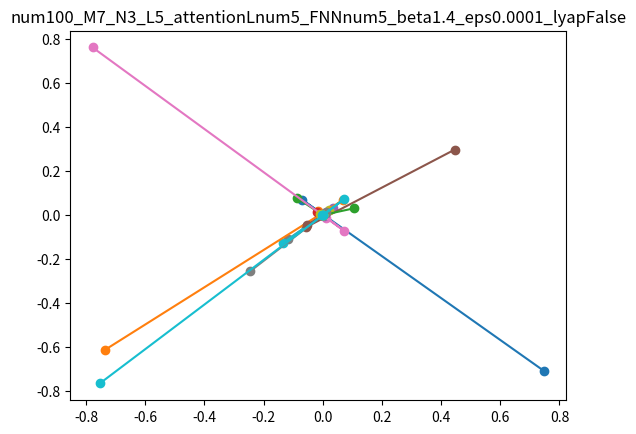
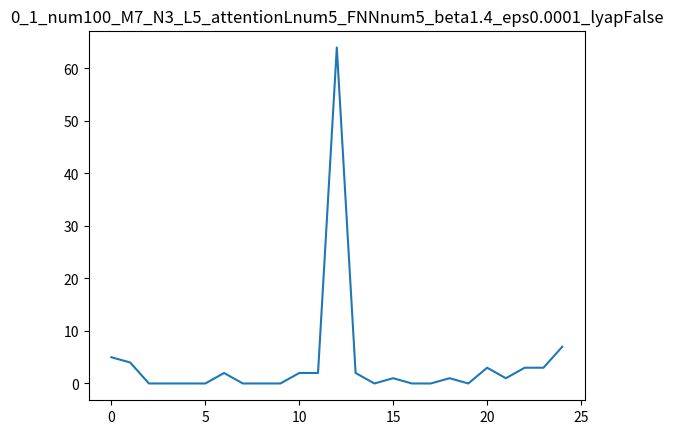

The script that saved these images, in order:
"""
stability of Attention+FNN against Magic Number ±7
https://journals.aps.org/prl/abstract/10.1103/PhysRevLett.94.058102

"""
import numpy as np
import matplotlib.pyplot as plt
from scipy import linalg
import argparse

rnd = np.random.default_rng(1234)

def dprint(s,fp):
    print(s)
    print(s,file=fp)

def r01(size):
    return (rnd.random(size)-0.5)*2

def suf(params):
    return "_".join([ f"{k}{p}" for k,p in vars(params).items()])

def plothist(xs,i,j,params,bins=25):
    plt.figure()
    a=np.array([x[i,j] for x in xs])
    hist,_=np.histogram(a,bins)
    plt.plot(hist)
    plt.title(f"{i}_{j}_{suf(params)}")
    plt.savefig(f"histx_{i}_{j}_{suf(params)}.png")
    plt.clf()

def plot_all(x,i,j):
    plt.figure()
    for i in range(x.shape[1]):
        for j in range(x.shape[0]):
            plt.plot(x[i,j])
    plt.savefig(f"plotx_{i}_{j}.png")

def showmat(x,i):
    plt.figure()
    plt.imshow(x)
    plt.savefig(f"x_{i}.png")

def softmax(x):
    e_x = np.exp(x - np.max(x))
    return e_x / e_x.sum()

#W_K,W_Q,W_V are eye matrix
def selfattention(x):
    return softmax(x@x.transpose())@x

def FNN(W,x,beta=1,th=0):
    return np.tanh(W@x*beta+th)


def calc(W,x,M=7,N=3,L=20,attentionLnum=10,FNNnum=1,beta=2,eps=1e-4,show=False):
    NM=N*M
    xs=[]
    for l in range(L):
        for i in range(FNNnum):
            x=FNN(W,x,beta)
        for i in range(attentionLnum):
            x=selfattention(x)
        xs.append(x)
    if(show):
        print(f"M={M},N={N},L={L},attentionL={attentionLnum}")
        print("last x",x)
    return np.array(xs)

def calcxs(params,num=100,W=None,showhist=True):
    N=params.N
    M=params.M
    if(W is None):
        W=r01((N,N))
    xss=[]
    for i in range(num):
        x=r01((N,M))
        xs=calc(W,x,params.M,params.N,params.L,params.attentionLnum,params.FNNnum,params.beta,params.eps)
        xss.append(xs[-1,:,:])
        print(xs.shape)
        if(i<20):
            plt.plot(xs[:,0,0],xs[:,0,1],marker="o")
    plt.title(f"{suf(params)}")
    plt.savefig(f"traj_{suf(params)}.png")
    plt.clf()

    if(showhist):
        plothist(xss,0,1,params)
    return xss

def xd(x,N,M,eps):
    xds=[]
    for j in range(M):
        xd=[]
        for i in range(N):
            d=x.copy()
            d[i,j]+=eps
            xd.append(d)
        xds.append(xd)
    return xds

def calcJ(xds,x,f):
    return np.array([[f(d)-x for d in xd ] for xd in xds])

def calc_lyap(W,x,M=7,N=3,L=20,attentionLnum=10,FNNnum=1,beta=2,eps=1e-4,show=False,th=0):
    NM=N*M
    lyap=0 
    #log|δ0|=|log√∑^{NM}ε^2=|log√∑^{NM}ε^2|=0.5*|log(NM)+log(ε^2)|=0.5*|log(NM)|+2*|log(ε)|
    logeps=0.5*(np.log(NM)+2*np.log(eps))
    for l in range(L):
        for i in range(FNNnum):
            xds=xd(x,N,M,eps)
            x=FNN(W,x,beta,th)
            J=np.array([[FNN(W,d,beta,th)-x for d in xd ] for xd in xds])
            eigval,v=linalg.eig(J.reshape(NM,NM))
            #log(|J|/|δ|)=log(|J|)-log|δ|
            lyap += np.log(np.abs(eigval))-logeps
        for i in range(attentionLnum):
            xds=xd(x,N,M,eps)
            x=selfattention(x)
            J=np.array([[selfattention(d)-x for d in xd ] for xd in xds])
            eigval,v=linalg.eig(J.reshape(NM,NM)) 
            lyap += np.log(np.abs(eigval))-logeps

    lyap=lyap/(L*(FNNnum+attentionLnum))
    if(show):
        print(f"M={M},N={N},L={L},attentionL={attentionLnum}")
        print(lyap)
        print("last x",x)
        plot_all(x)
    return x,lyap

def calc_lyaps(num=1,filename="lyap.csv"):
    L=100
    with open(filename,"w") as fp:
        dprint("N,M,attentionLnum,FNNnum,max lyap,min lyap",fp)        
        for N in [2,3,5,10]:
            for M in [3,5,10]:
                W=r01((N,N))
                for attentionLnum in [0,3,10]:
                    for FNNnum in [3,10]:
                        for n in range(num):
                            th=r01(M)
                            x=r01((N,M))
                            x,lyap=calc_lyap(W,x,M,N,L,attentionLnum,FNNnum,th)
                            dprint(f"{N},{M},{attentionLnum},{FNNnum},{np.max(lyap)},{np.min(lyap)}",fp)

if __name__ == "__main__":
    parser = argparse.ArgumentParser(description="stability of Attention+FNN against Magic Number ±7")
    parser.add_argument("--num", type=int, default=100, help="num. of trials")
    parser.add_argument("--M", type=int, default=7, help="row of input matrix")
    parser.add_argument("--N", type=int, default=3, help="column of input matrix")
    parser.add_argument("--L", type=int, default=5, help="layer numner")
    parser.add_argument("--attentionLnum", type=int, default=5, help="attention layer numner between FNNs")
    parser.add_argument("--FNNnum", type=int, default=5, help="FNN numner between attention layers")
    parser.add_argument("--beta", type=float, default=1.4, help="coef of FNN tanh")
    parser.add_argument("--eps", type=float, default=1e-4, help="noise to calculate ")
    parser.add_argument("--lyap", action="store_true")
    args = parser.parse_args()

    if(args.lyap):
        calc_lyaps()
    else:
        xs=calcxs(args,args.num)
    
